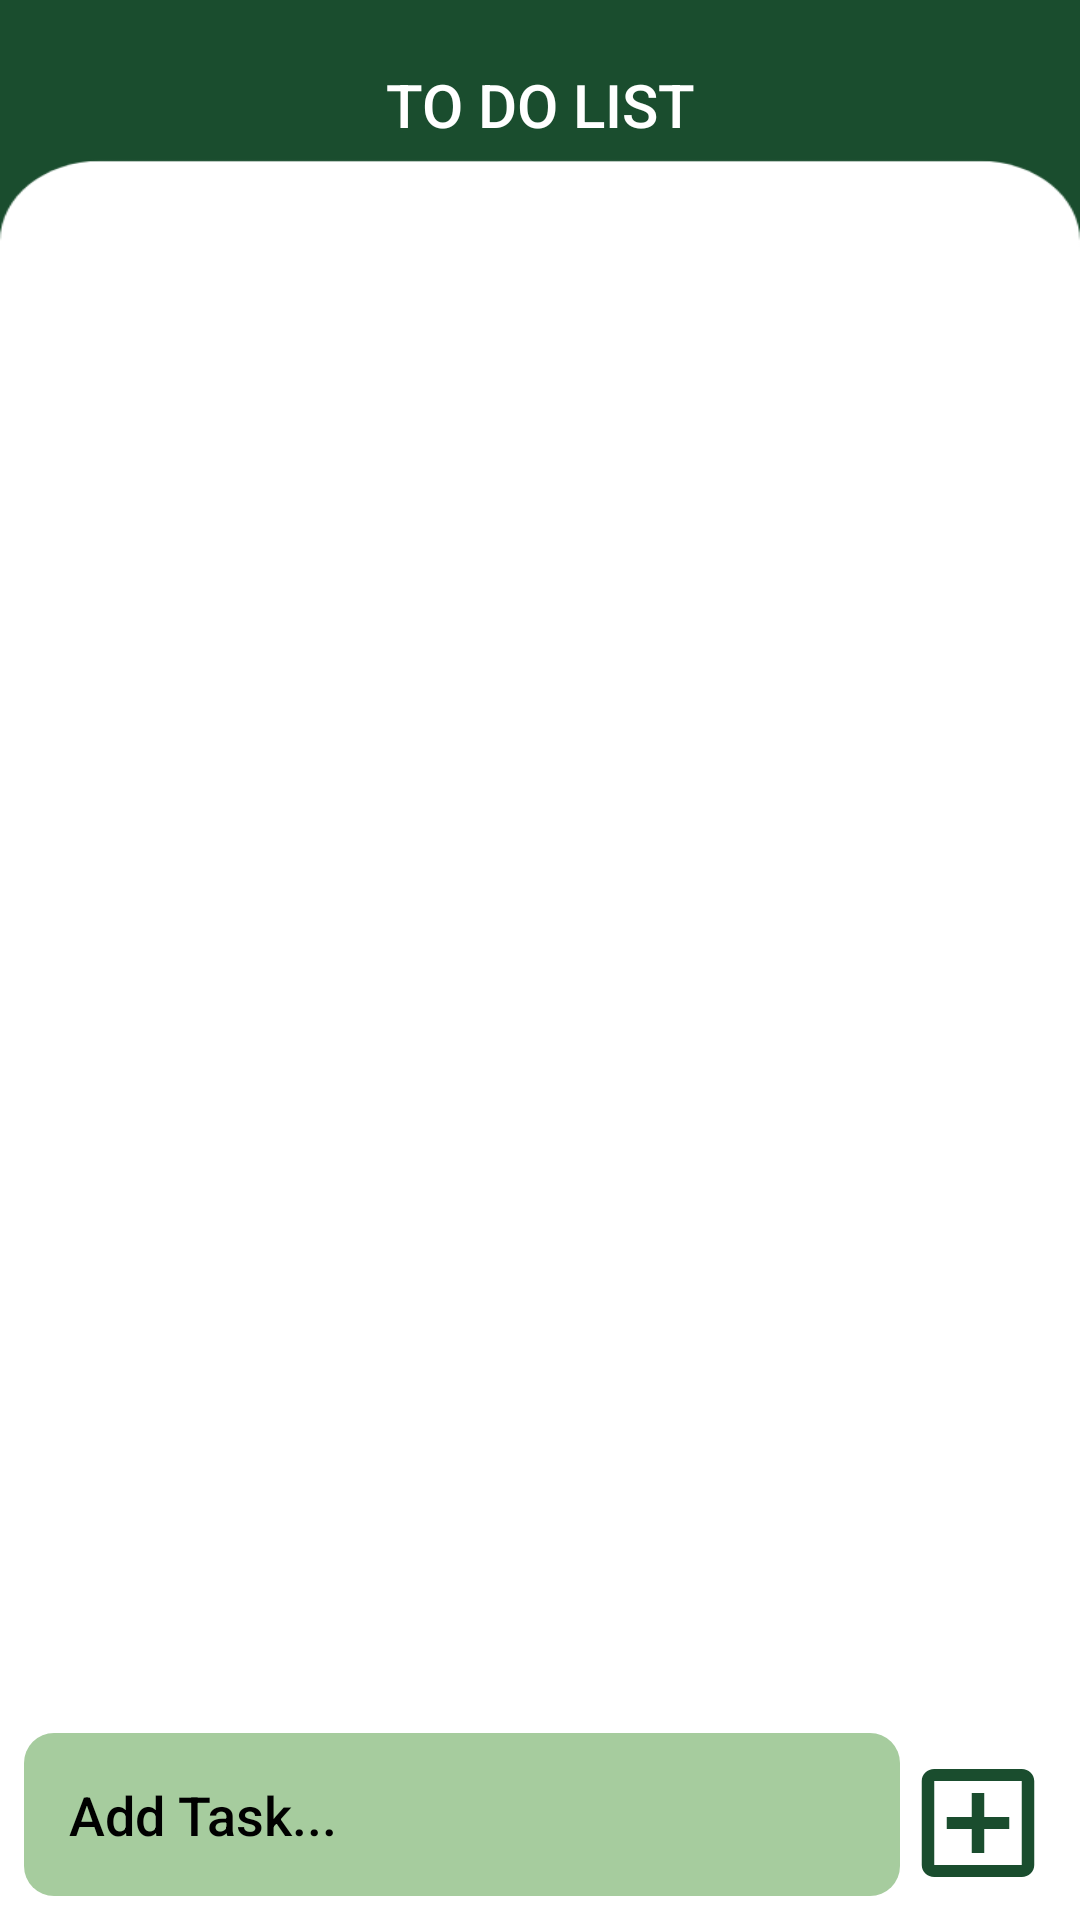

Write the Android layout XML for this screen, with the resource values it uses.
<!-- AndroidManifest.xml: application theme Theme.BasicCalculator -->
<!-- res/layout/fragment_to_do_list.xml -->
<?xml version="1.0" encoding="utf-8"?>
<androidx.constraintlayout.widget.ConstraintLayout xmlns:android="http://schemas.android.com/apk/res/android"
    xmlns:app="http://schemas.android.com/apk/res-auto"
    xmlns:tools="http://schemas.android.com/tools"
    android:layout_width="match_parent"
    android:background="@drawable/bg2"
    android:layout_height="match_parent">

    <TextView
        android:id="@+id/textView2"
        android:layout_width="match_parent"
        android:layout_height="70dp"
        android:fontFamily="sans-serif-medium"
        android:gravity="center"
        android:text="TO DO LIST"
        android:textColor="@color/white"
        android:textSize="20dp"
        app:layout_constraintTop_toTopOf="parent"
        tools:ignore="MissingConstraints" />

    <ListView
        android:id="@+id/listView"
        android:layout_width="match_parent"
        android:layout_height="0dp"
        android:layout_margin="10dp"
        app:layout_constraintBottom_toTopOf="@+id/footer"
        app:layout_constraintStart_toStartOf="parent"
        app:layout_constraintTop_toBottomOf="@+id/textView2" />

    <LinearLayout
        android:id="@+id/footer"
        android:layout_width="0dp"
        android:layout_height="wrap_content"
        android:orientation="horizontal"
        android:padding="8dp"
        app:layout_constraintBottom_toBottomOf="parent"
        app:layout_constraintEnd_toEndOf="parent"
        app:layout_constraintStart_toStartOf="parent">

        <EditText
            android:id="@+id/editText"
            android:layout_width="0dp"
            android:textColorHint="@color/black"
            android:layout_height="wrap_content"
            android:layout_weight="1"
            android:background="@drawable/rounded_edittext_background"
            android:backgroundTint="#FFA6CC9E"
            android:fontFamily="sans-serif-medium"
            android:textColor="@color/black"
            android:hint="Add Task..."
            android:padding="15dp"
            app:layout_constraintEnd_toStartOf="@+id/addButton" />

        <Button
            android:id="@+id/addButton"
            android:layout_width="50dp"
            android:layout_height="wrap_content"
            android:layout_margin="1dp"
            android:drawableTint="@color/lightGreen"
            android:background="@drawable/btn_box"
            app:layout_constraintEnd_toEndOf="parent" />
    </LinearLayout>

</androidx.constraintlayout.widget.ConstraintLayout>
<!-- resources referenced by this layout -->
<resources>
  <color name="black">#FF000000</color>
  <color name="lightGreen">#A6CC9E</color>
  <color name="white">#FFFFFF </color>
  <!-- drawable bg2: png bitmap (drawable, 10141 bytes) -->
  <!-- drawable btn_box (drawable) -->
  <vector xmlns:android="http://schemas.android.com/apk/res/android" android:height="24dp" android:tint="#1A4D2E" android:viewportHeight="24" android:viewportWidth="24" android:width="24dp">
  
      <path android:fillColor="@android:color/white" android:pathData="M19,3L5,3c-1.11,0 -2,0.9 -2,2v14c0,1.1 0.89,2 2,2h14c1.1,0 2,-0.9 2,-2L21,5c0,-1.1 -0.9,-2 -2,-2zM19,19L5,19L5,5h14v14zM11,17h2v-4h4v-2h-4L13,7h-2v4L7,11v2h4z"/>
  
  </vector>
  <!-- drawable rounded_edittext_background (drawable) -->
  <shape xmlns:android="http://schemas.android.com/apk/res/android"
      android:shape="rectangle">
  
      
      
      
      
  
      
      <corners android:radius="10dp" /> 
  
  </shape>
  <style name="Theme.BasicCalculator" parent="Base.Theme.BasicCalculator" />
  <style name="Base.Theme.BasicCalculator" parent="Theme.Material3.Light.NoActionBar">
          
      </style>
</resources>
